Run: headless pygame with SDL's dummy video driver; simulated clock (each Clock.tick advances the game by its frame time, no real sleeping); random seed 0; keys injected as events and as key.get_pressed() state; no mouse input.
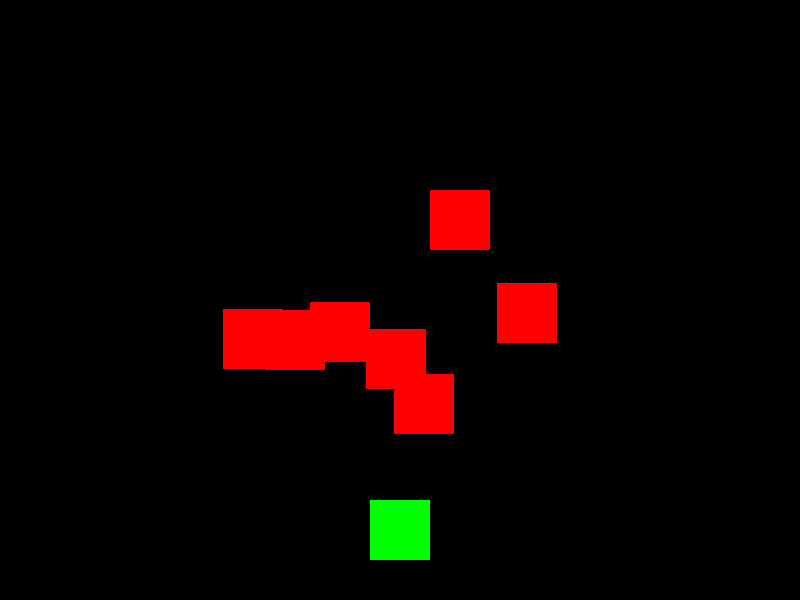
Frame 1 of 4 · flips 1–60 · no input
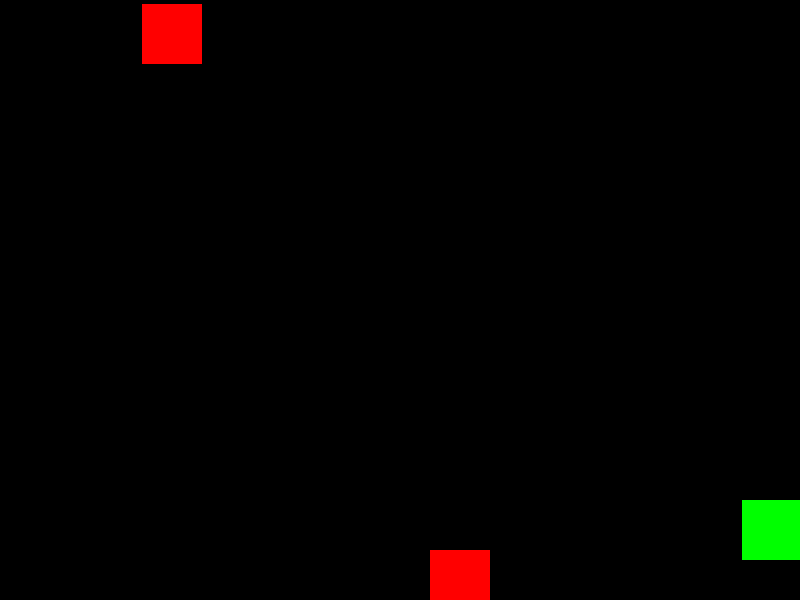
Frame 2 of 4 · flips 61–180 · tapped SPACE, RETURN · held RIGHT (→), D
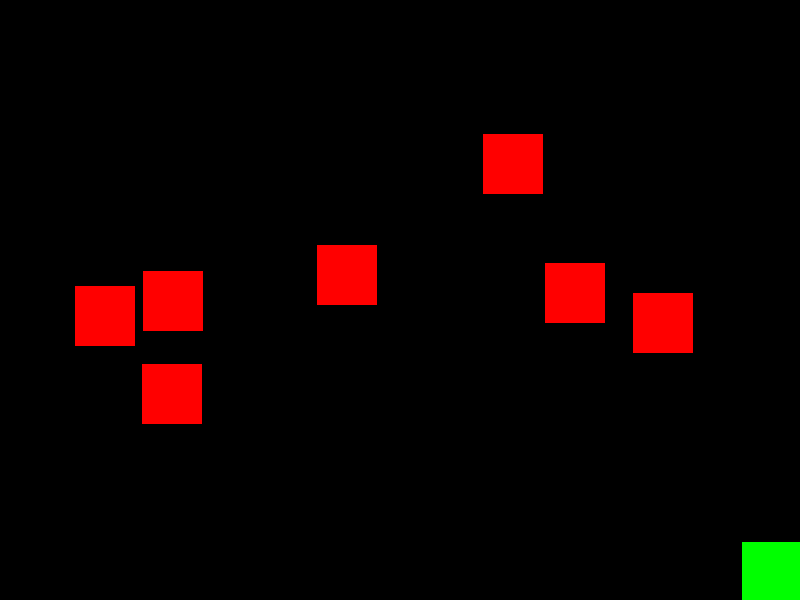
Frame 3 of 4 · flips 181–300 · held DOWN (↓), S
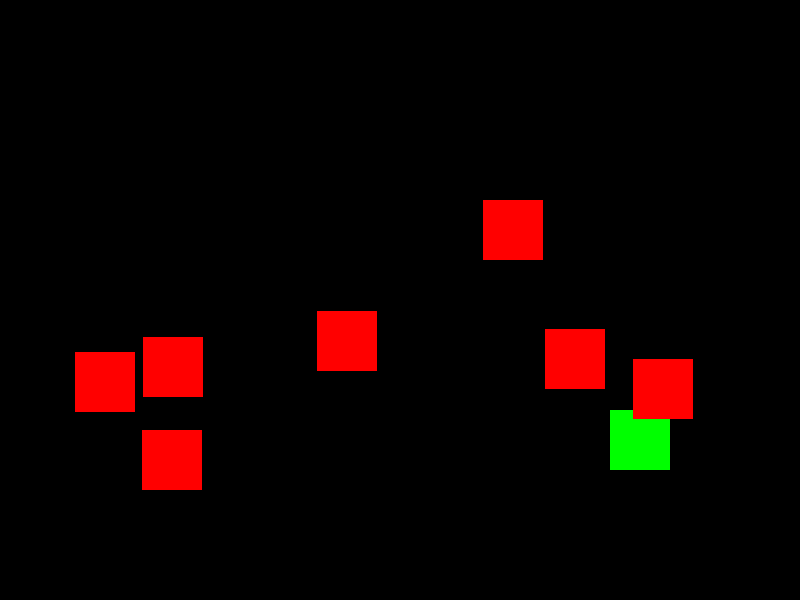
Frame 4 of 4 · flips 301–420 · held LEFT (←), A, UP (↑), W

The pygame program that drew these frames:

import pygame
import random
pygame.init()
screen = pygame.display.set_mode((800,600))
pygame.display.set_caption("Player vs Enemies")
clock = pygame.time.Clock()
player = pygame.Rect(370,500,60,60)
player_speed = 6
enemies = []
for i in range(7):
    enemy = pygame.Rect(random.randint(0,740),random.randint(0,200),60,60)
    enemies.append(enemy)
enemy_speed = 3
running = True
while running:
    clock.tick(60)
    for event in pygame.event.get():
        if event.type == pygame.QUIT:
            running = False
    keys = pygame.key.get_pressed()
    if keys[pygame.K_LEFT] and player.x > 0:
        player.x -= player_speed
    if keys[pygame.K_RIGHT] and player.x < 740:
        player.x += player_speed
    if keys[pygame.K_UP] and player.y > 0:
        player.y -= player_speed
    if keys[pygame.K_DOWN] and player.y < 540:
        player.y += player_speed
    for enemy in enemies:
        enemy.y += enemy_speed
        if enemy.y > 600:
            enemy.x = random.randint(0,740)
            enemy.y = random.randint(-200,-60)
        if player.colliderect(enemy):
            print("Game Over!")
            running = False
    screen.fill((0,0,0))
    pygame.draw.rect(screen,(0,255,0),player)
    for enemy in enemies:
        pygame.draw.rect(screen,(255,0,0),enemy)
    pygame.display.update()
pygame.quit()
